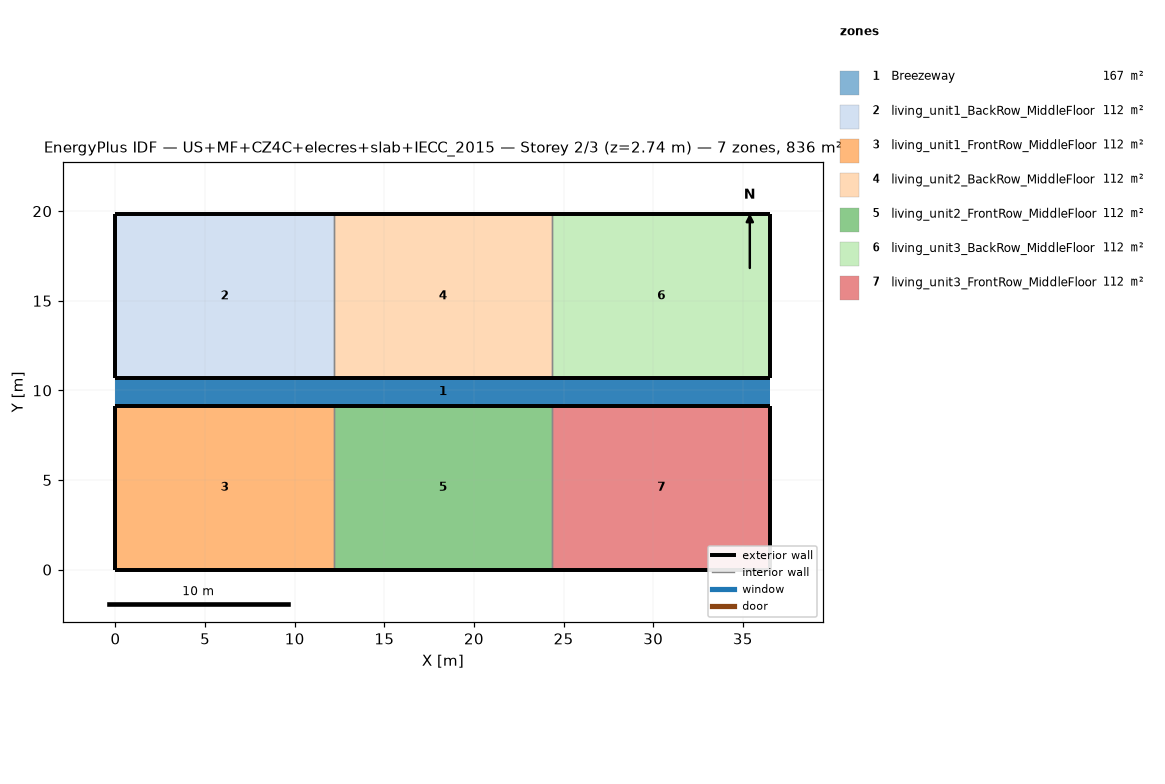
=== STOREY PLAN SPEC (per zone: floor XY polygon, exterior-wall plan segments, windows/doors) ===
zone 1: Breezeway  (167.0 m²)
  floor: (36.54, 9.16) (0.00, 9.16) (0.00, 10.68) (36.54, 10.68)
  floor: (36.54, 9.16) (0.00, 9.16) (0.00, 10.68) (36.54, 10.68)
  floor: (36.54, 9.16) (0.00, 9.16) (0.00, 10.68) (36.54, 10.68)
zone 2: living_unit1_BackRow_MiddleFloor  (111.5 m²)
  floor: (12.18, 10.68) (0.00, 10.68) (0.00, 19.84) (12.18, 19.84)
  exterior wall: (0.00, 10.68) – (12.18, 10.68)  [12.2 m]
  exterior wall: (12.18, 19.84) – (0.00, 19.84)  [12.2 m]
  exterior wall: (0.00, 19.84) – (0.00, 10.68)  [9.2 m]
  interior walls: 1
zone 3: living_unit1_FrontRow_MiddleFloor  (111.5 m²)
  floor: (12.18, 0.00) (0.00, 0.00) (0.00, 9.16) (12.18, 9.16)
  exterior wall: (0.00, 0.00) – (12.18, 0.00)  [12.2 m]
  exterior wall: (12.18, 9.16) – (0.00, 9.16)  [12.2 m]
  exterior wall: (0.00, 9.16) – (0.00, 0.00)  [9.2 m]
  interior walls: 1
zone 4: living_unit2_BackRow_MiddleFloor  (111.5 m²)
  floor: (24.36, 10.68) (12.18, 10.68) (12.18, 19.84) (24.36, 19.84)
  exterior wall: (12.18, 10.68) – (24.36, 10.68)  [12.2 m]
  exterior wall: (24.36, 19.84) – (12.18, 19.84)  [12.2 m]
  interior walls: 2
zone 5: living_unit2_FrontRow_MiddleFloor  (111.5 m²)
  floor: (24.36, 0.00) (12.18, 0.00) (12.18, 9.16) (24.36, 9.16)
  exterior wall: (12.18, 0.00) – (24.36, 0.00)  [12.2 m]
  exterior wall: (24.36, 9.16) – (12.18, 9.16)  [12.2 m]
  interior walls: 2
zone 6: living_unit3_BackRow_MiddleFloor  (111.5 m²)
  floor: (36.54, 10.68) (24.36, 10.68) (24.36, 19.84) (36.54, 19.84)
  exterior wall: (24.36, 10.68) – (36.54, 10.68)  [12.2 m]
  exterior wall: (36.54, 10.68) – (36.54, 19.84)  [9.2 m]
  exterior wall: (36.54, 19.84) – (24.36, 19.84)  [12.2 m]
  interior walls: 1
zone 7: living_unit3_FrontRow_MiddleFloor  (111.5 m²)
  floor: (36.54, 0.00) (24.36, 0.00) (24.36, 9.16) (36.54, 9.16)
  exterior wall: (24.36, 0.00) – (36.54, 0.00)  [12.2 m]
  exterior wall: (36.54, 0.00) – (36.54, 9.16)  [9.2 m]
  exterior wall: (36.54, 9.16) – (24.36, 9.16)  [12.2 m]
  interior walls: 1

=== DERIVED (storey summary) ===
Building: US+MF+CZ4C+elecres+slab+IECC_2015
Storey: 2 of 3  (floor level z = 2.74 m)
Storey gross floor area: 836.2 m²
Zones on this storey: 7
  - Breezeway: floor 167.0 m²
  - living_unit1_BackRow_MiddleFloor: floor 111.5 m²; exterior wall 33.5 m (86.9 m²); WWR 0.0%
  - living_unit1_FrontRow_MiddleFloor: floor 111.5 m²; exterior wall 33.5 m (86.9 m²); WWR 0.0%
  - living_unit2_BackRow_MiddleFloor: floor 111.5 m²; exterior wall 24.4 m (63.1 m²); WWR 0.0%
  - living_unit2_FrontRow_MiddleFloor: floor 111.5 m²; exterior wall 24.4 m (63.1 m²); WWR 0.0%
  - living_unit3_BackRow_MiddleFloor: floor 111.5 m²; exterior wall 33.5 m (86.9 m²); WWR 0.0%
  - living_unit3_FrontRow_MiddleFloor: floor 111.5 m²; exterior wall 33.5 m (86.9 m²); WWR 0.0%
Zone adjacency (shared interzone walls):
  - living_unit1_BackRow_MiddleFloor ↔ living_unit2_BackRow_MiddleFloor
  - living_unit1_FrontRow_MiddleFloor ↔ living_unit2_FrontRow_MiddleFloor
  - living_unit2_BackRow_MiddleFloor ↔ living_unit3_BackRow_MiddleFloor
  - living_unit2_FrontRow_MiddleFloor ↔ living_unit3_FrontRow_MiddleFloor